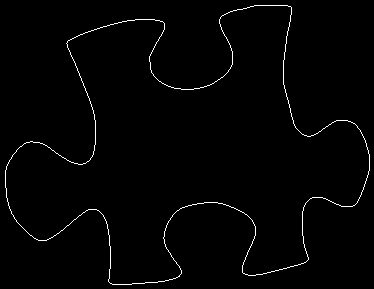

Values plotted in this chart, from the file beside it:
67, 42
67, 41
68, 40
69, 40
70, 39
71, 39
72, 38
73, 38
74, 37
75, 37
76, 36
77, 36
78, 35
79, 35
80, 34
81, 34
82, 34
83, 33
84, 33
85, 32
86, 32
87, 32
88, 31
89, 31
90, 31
91, 30
92, 30
93, 30
94, 29
95, 29
96, 29
97, 28
98, 28
99, 28
100, 27
101, 27
102, 27
103, 26
104, 26
105, 26
106, 26
107, 25
108, 25
109, 25
110, 24
111, 24
112, 24
113, 24
114, 23
115, 23
116, 23
117, 23
118, 22
119, 22
120, 22
121, 22
122, 21
123, 21
124, 21
125, 21
126, 21
... 1,400 more rows
